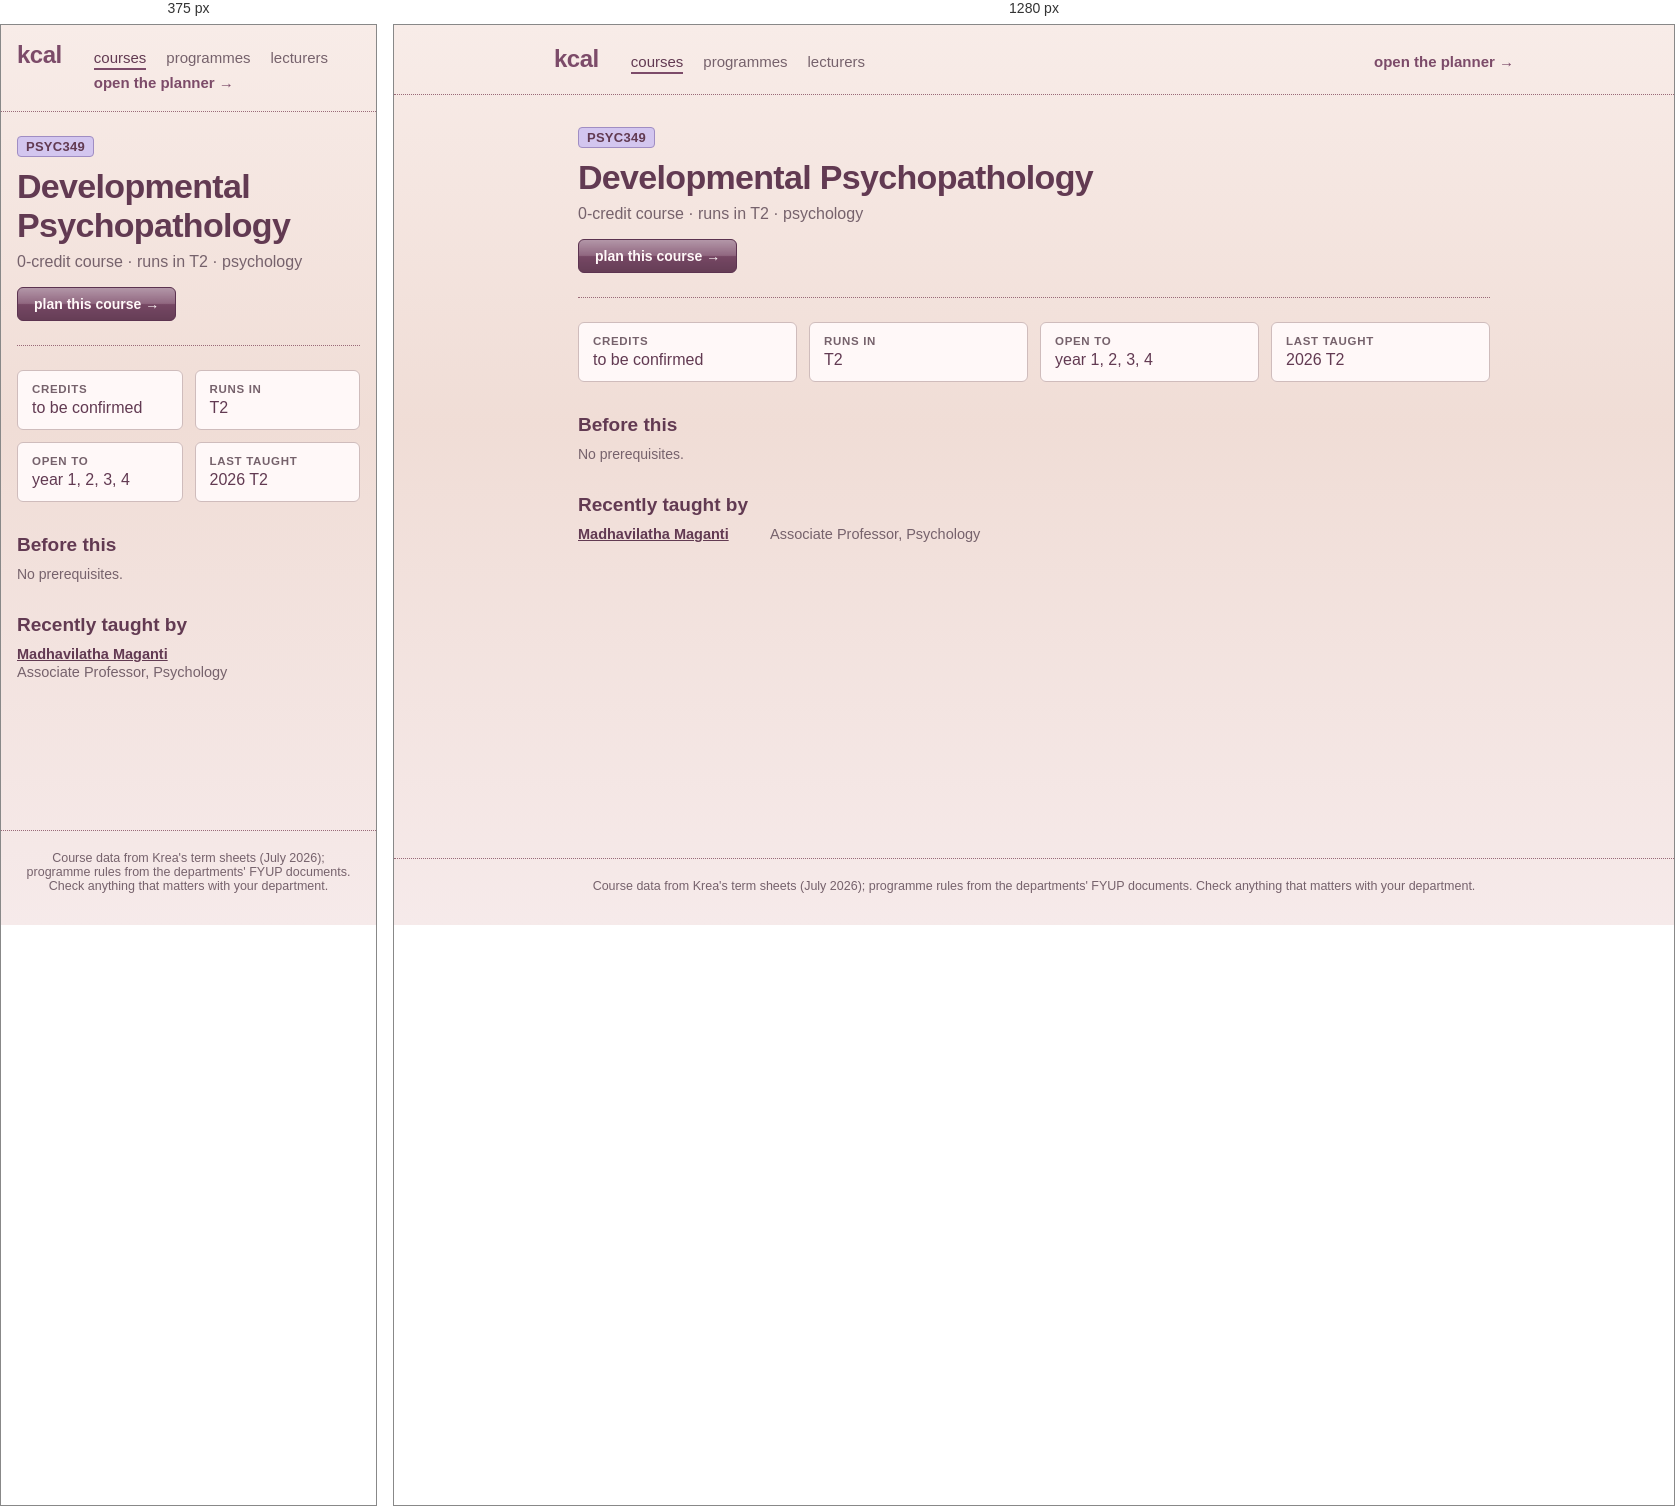
Rendered at 375 px and 1280 px, left to right.

<!-- file: PSYC349.html -->
<!doctype html>
<html lang="en">
	<head>
		<meta charset="utf-8" />
		<meta name="viewport" content="width=device-width, initial-scale=1, viewport-fit=cover" />
		<title>kcal</title>
		<!-- Preserve browser data from before the kcal rename (tracey → relay → kcal)
		     before app modules load. Newest name first, so its data wins. -->
		<script>
			try {
				var keys = Object.keys(localStorage);
				for (var prefix of ['relay-', 'tracey-']) {
					for (var key of keys) {
						if (!key.startsWith(prefix)) continue;
						var nextKey = 'kcal-' + key.slice(prefix.length);
						if (localStorage.getItem(nextKey) === null) {
							localStorage.setItem(nextKey, localStorage.getItem(key));
						}
					}
				}
			} catch (e) {
				// Storage may be unavailable; the app still works for this session.
			}
		</script>
		<!-- theme + text size applied before first paint, so a dark-mode
		     reload never flashes the light palette. Mirrors the storage
		     shape in $lib/settings.svelte.ts — change both together. -->
		<script>
			try {
				var s = JSON.parse(localStorage.getItem('kcal-settings') || '{}');
				var t = s.theme || 'light';
				if (t === 'system') t = matchMedia('(prefers-color-scheme: dark)').matches ? 'dark' : 'light';
				document.documentElement.dataset.theme = t;
				var scales = { small: 0.9, normal: 1, large: 1.1, huge: 1.2 };
				document.documentElement.style.setProperty('--text-scale', scales[s.textSize] || 1);
				document.documentElement.style.fontSize = 'calc(clamp(10px, 0.52vw, 11px) * var(--text-scale, 1))';
			} catch (e) {
				document.documentElement.dataset.theme = 'light';
			}
		</script>
		<!--bbesdc--><meta name="description" content="PSYC349 Developmental Psychopathology: 0-credit course · runs in T2 · psychology."/> <link rel="canonical" href="http://localhost:5173/courses/PSYC349"/><!----><title>PSYC349 Developmental Psychopathology · kcal</title>
		<link href="../_app/immutable/assets/app.DrowwiZI.css" rel="stylesheet">
		<link href="../_app/immutable/assets/2.BsnpgWsW.css" rel="stylesheet">
		<link href="../_app/immutable/assets/CourseList.CGnjhY89.css" rel="stylesheet">
		<link href="../_app/immutable/assets/6.QDdtBoMd.css" rel="stylesheet">
	</head>
	<body data-sveltekit-preload-data="hover">
		<!-- Netlify reads forms out of the deployed HTML at build time, and the
		     real feedback form lives inside a modal that isn't rendered until
		     the student opens settings. This hidden twin is what gets detected;
		     Settings.svelte posts to it by name. Keep the fields in step. -->
		<form name="feedback" data-netlify="true" netlify-honeypot="bot-field" hidden>
			<input type="hidden" name="form-name" value="feedback" />
			<input type="text" name="bot-field" />
			<textarea name="message"></textarea>
			<input type="text" name="plan" />
			<input type="text" name="credits" />
		</form>
		<div style="display: contents"><!--[--><!--[0--><!--[--><!--[0--><!--[--><div class="site svelte-1br2sqw"><header class="masthead svelte-1br2sqw"><a class="brand svelte-1br2sqw" href="/">kcal</a> <nav aria-label="site" class="svelte-1br2sqw"><!--[--><a href="/courses" aria-current="page" class="svelte-1br2sqw">courses</a><a href="/programmes" class="svelte-1br2sqw">programmes</a><a href="/lecturers" class="svelte-1br2sqw">lecturers</a><!--]--> <a class="plan svelte-1br2sqw" href="/">open the planner →</a></nav></header> <main class="svelte-1br2sqw"><!--[--><article><header class="svelte-bbesdc"><p class="codes svelte-bbesdc"><!--[--><a href="/programmes/psychology" title="psychology" class="svelte-bbesdc">PSYC349</a><!--]--></p> <h1 class="svelte-bbesdc">Developmental Psychopathology</h1> <p class="lede svelte-bbesdc">0-credit course · runs in T2 · psychology</p> <a class="plan svelte-bbesdc" href="/?course=PSYC349">plan this course →</a></header> <dl class="facts svelte-bbesdc"><div class="svelte-bbesdc"><dt class="svelte-bbesdc">credits</dt><dd class="svelte-bbesdc">to be confirmed</dd></div> <div class="svelte-bbesdc"><dt class="svelte-bbesdc">runs in</dt><dd class="svelte-bbesdc">T2</dd></div> <div class="svelte-bbesdc"><dt class="svelte-bbesdc">open to</dt><dd class="svelte-bbesdc">year 1, 2, 3, 4</dd></div> <!--[0--><div class="svelte-bbesdc"><dt class="svelte-bbesdc">last taught</dt><dd class="svelte-bbesdc">2026 T2</dd></div><!--]--></dl> <!--[-1--><!--]--> <section class="svelte-bbesdc"><h2 class="svelte-bbesdc">Before this</h2> <!--[-1--><p class="empty svelte-jjk1y5">No prerequisites.</p><!--]--><!----> <!--[-1--><!--]--></section> <!--[-1--><!--]--> <!--[-1--><!--]--> <!--[0--><section class="svelte-bbesdc"><h2 class="svelte-bbesdc">Recently taught by</h2> <ul class="people svelte-bbesdc"><!--[--><li class="svelte-bbesdc"><a href="/lecturers/madhavilatha-maganti" class="svelte-bbesdc">Madhavilatha Maganti</a><!--[0--><span class="svelte-bbesdc">Associate Professor, Psychology</span><!--]--></li><!--]--></ul> <!--[-1--><!--]--></section><!--]--></article><!--]--><!----></main> <footer class="svelte-1br2sqw"><p>Course data from Krea's term sheets (July 2026); programme rules from the departments' FYUP
			documents. Check anything that matters with your department.</p></footer></div><!--]--><!--]--><!----><!--]--><!--]--> <!--[-1--><!--]--><!--]--></div>
	</body>
</html>


/* @media block from app.DrowwiZI.css */
@media(max-width:767px){:root{--text-body: 1.5rem}button,select,input:not([type=checkbox]):not([type=radio]){min-height:44px}button{min-width:44px}label:has(input[type=checkbox]),label:has(input[type=radio]){min-height:44px}}

/* @media block from 2.BsnpgWsW.css */
@media(max-width:767px){.masthead.svelte-1br2sqw{padding:1.6rem}nav.svelte-1br2sqw .plan:where(.svelte-1br2sqw){margin-left:0}main.svelte-1br2sqw{padding:2.4rem 1.6rem 4.8rem}}